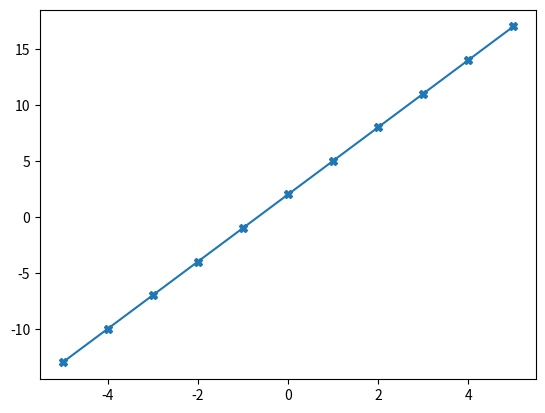

Here is the Python script that generated this plot:

#  y  = mx + b

x = [i for i in range(-5, 5+1, 1)]
print(x)

m  = 3
b = 2


##
y = [i*m+b for i in x]
print(y)

from matplotlib import pyplot as plt
plt.plot(x, y, marker= "X")
plt.show()

#práctica 4....-> Prbar otras maneras de personalizar el diseño de las graficas
# con matplotlib